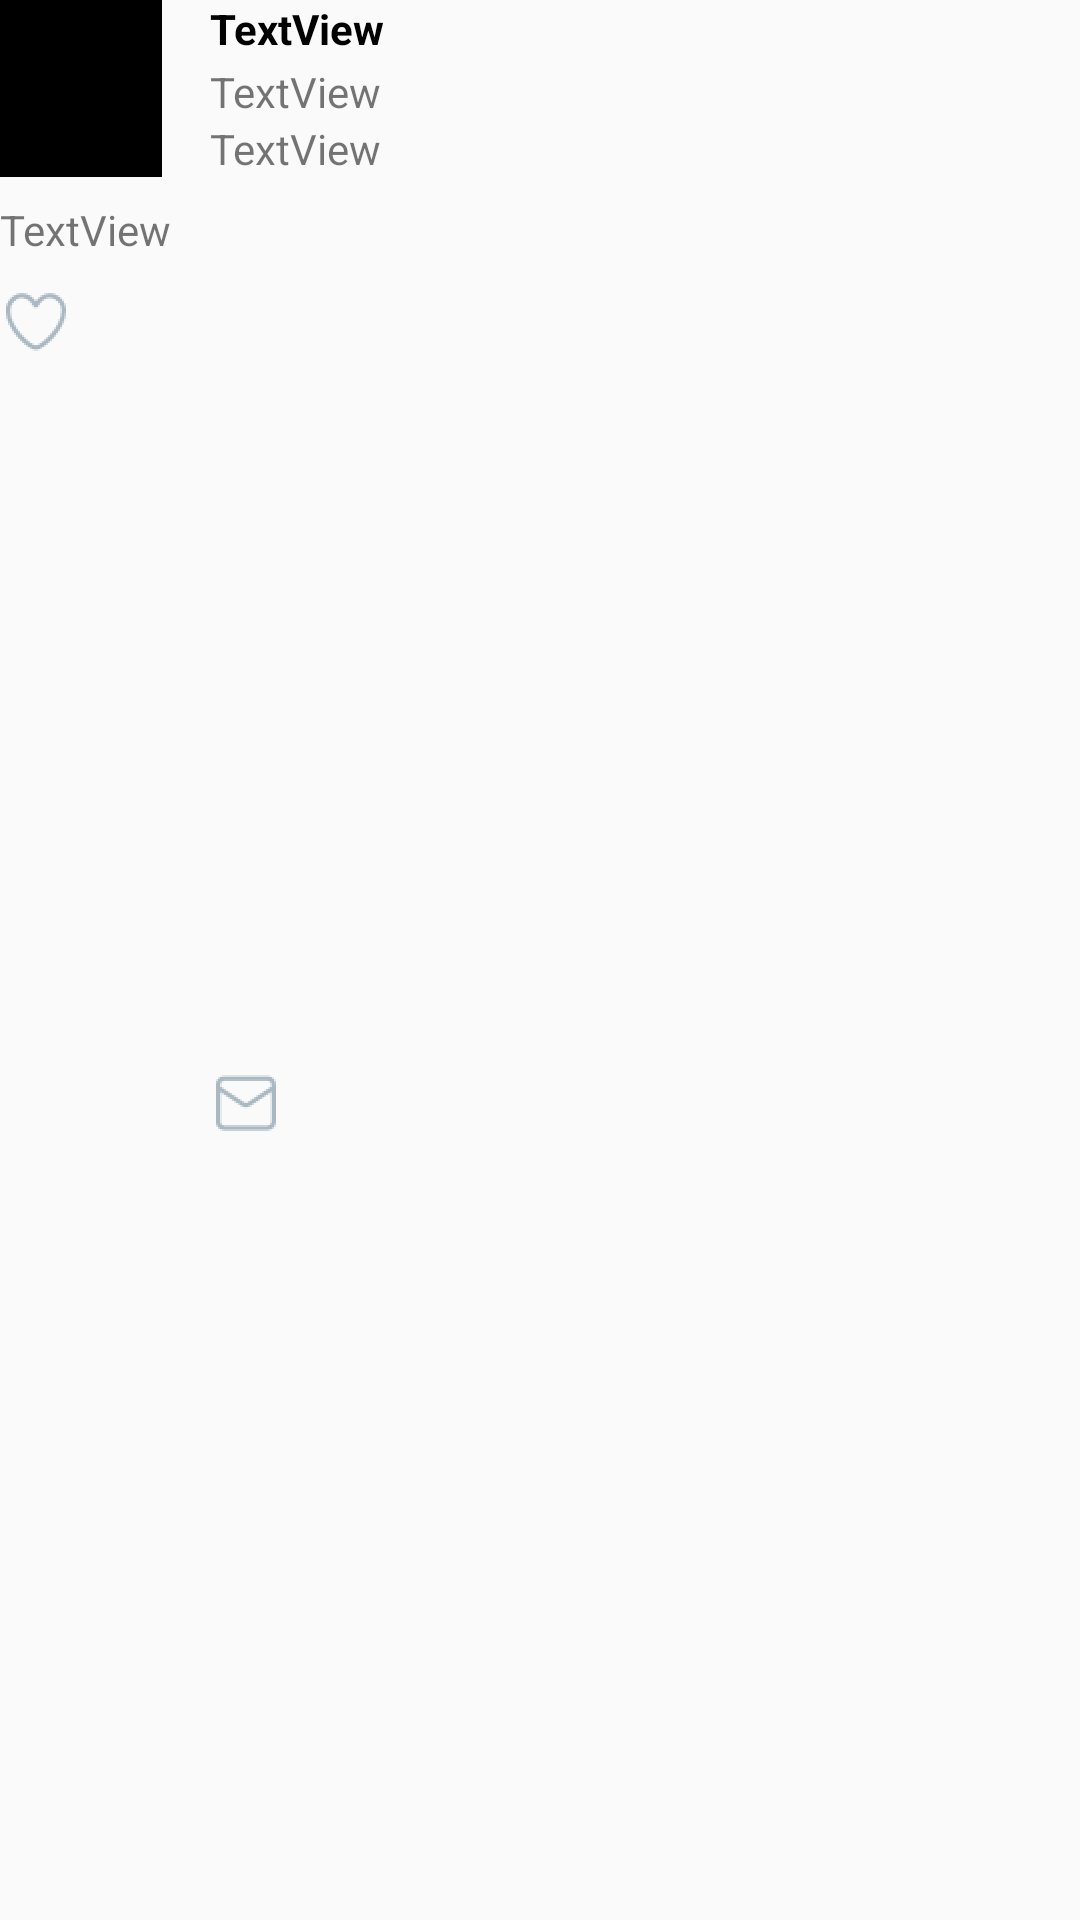

Reconstruct the res/layout file that produces this screen, plus the resources it refers to.
<!-- AndroidManifest.xml: application theme AppTheme -->
<!-- res/layout/detail_view.xml -->
<?xml version="1.0" encoding="utf-8"?>
<android.support.constraint.ConstraintLayout xmlns:android="http://schemas.android.com/apk/res/android"
    xmlns:app="http://schemas.android.com/apk/res-auto"
    xmlns:tools="http://schemas.android.com/tools"
    android:layout_width="match_parent"
    android:layout_height="wrap_content">

    <ImageButton
        android:id="@+id/ibRetweet"
        android:layout_width="wrap_content"
        android:layout_height="wrap_content"
        android:layout_marginEnd="52dp"
        android:background="@android:color/white"
        android:backgroundTint="@android:color/transparent"
        app:layout_constraintBottom_toBottomOf="parent"
        app:layout_constraintEnd_toStartOf="@+id/ibLike"
        app:layout_constraintTop_toBottomOf="@+id/tvTime"
        app:layout_constraintVertical_bias="1.0"
        app:srcCompat="@drawable/ic_retweet" />

    <ImageButton
        android:id="@+id/ibComment"
        android:layout_width="wrap_content"
        android:layout_height="wrap_content"
        android:layout_marginStart="16dp"
        android:layout_marginTop="8dp"
        android:background="@android:color/white"
        android:backgroundTint="@android:color/transparent"
        app:layout_constraintBottom_toBottomOf="parent"
        app:layout_constraintStart_toEndOf="@+id/ivProfileImage"
        app:layout_constraintTop_toBottomOf="@+id/tvTime"
        app:srcCompat="@drawable/ic_comment" />

    <ImageView
        android:id="@+id/ivProfileImage"
        android:layout_width="54dp"
        android:layout_height="59dp"
        app:layout_constraintStart_toStartOf="parent"
        app:layout_constraintTop_toTopOf="parent"
        app:srcCompat="@android:color/background_dark" />

    <TextView
        android:id="@+id/tvUserName"
        android:layout_width="0dp"
        android:layout_height="wrap_content"
        android:layout_marginStart="16dp"
        android:text="TextView"
        android:textColor="#000000"
        android:textStyle="bold"
        app:layout_constraintStart_toEndOf="@+id/ivProfileImage"
        app:layout_constraintTop_toTopOf="parent" />

    <TextView
        android:id="@+id/tvBody"
        android:layout_width="0dp"
        android:layout_height="wrap_content"
        android:layout_marginStart="16dp"
        android:text="TextView"
        app:layout_constraintEnd_toEndOf="parent"
        app:layout_constraintHorizontal_bias="0.5"
        app:layout_constraintStart_toEndOf="@+id/ivProfileImage"
        app:layout_constraintTop_toBottomOf="@+id/tvAtName" />

    <TextView
        android:id="@+id/tvTime"
        android:layout_width="61dp"
        android:layout_height="20dp"
        android:layout_marginTop="8dp"
        android:text="TextView"
        app:layout_constraintTop_toBottomOf="@+id/tvBody"
        tools:layout_editor_absoluteX="70dp" />

    <TextView
        android:id="@+id/tvAtName"
        android:layout_width="wrap_content"
        android:layout_height="wrap_content"
        android:layout_marginStart="16dp"
        android:layout_marginTop="2dp"
        android:text="TextView"
        app:layout_constraintBottom_toTopOf="@+id/tvBody"
        app:layout_constraintStart_toEndOf="@+id/ivProfileImage"
        app:layout_constraintTop_toBottomOf="@+id/tvUserName"
        app:layout_constraintVertical_bias="0.0" />

    <ImageButton
        android:id="@+id/ibLike"
        android:layout_width="wrap_content"
        android:layout_height="wrap_content"
        android:layout_marginTop="8dp"
        android:background="@android:color/white"
        android:backgroundTint="@android:color/transparent"
        app:layout_constraintBottom_toBottomOf="parent"
        app:layout_constraintTop_toBottomOf="@+id/tvTime"
        app:layout_constraintVertical_bias="0.0"
        app:srcCompat="@drawable/ic_like"
        tools:layout_editor_absoluteX="225dp" />

</android.support.constraint.ConstraintLayout>
<!-- resources referenced by this layout -->
<resources>
  <!-- drawable ic_comment: png bitmap (drawable-hdpi, 482 bytes) -->
  <!-- drawable ic_like: png bitmap (drawable-hdpi, 714 bytes) -->
  <!-- drawable ic_retweet: png bitmap (drawable-hdpi, 505 bytes) -->
  <style name="AppTheme" parent="AppBaseTheme">
          
      </style>
  <style name="AppBaseTheme" parent="Theme.AppCompat.Light.DarkActionBar">
          
          <item name="colorPrimary">@color/twitter</item>
          
      </style>
  <color name="twitter">#6CADDE</color>
</resources>
